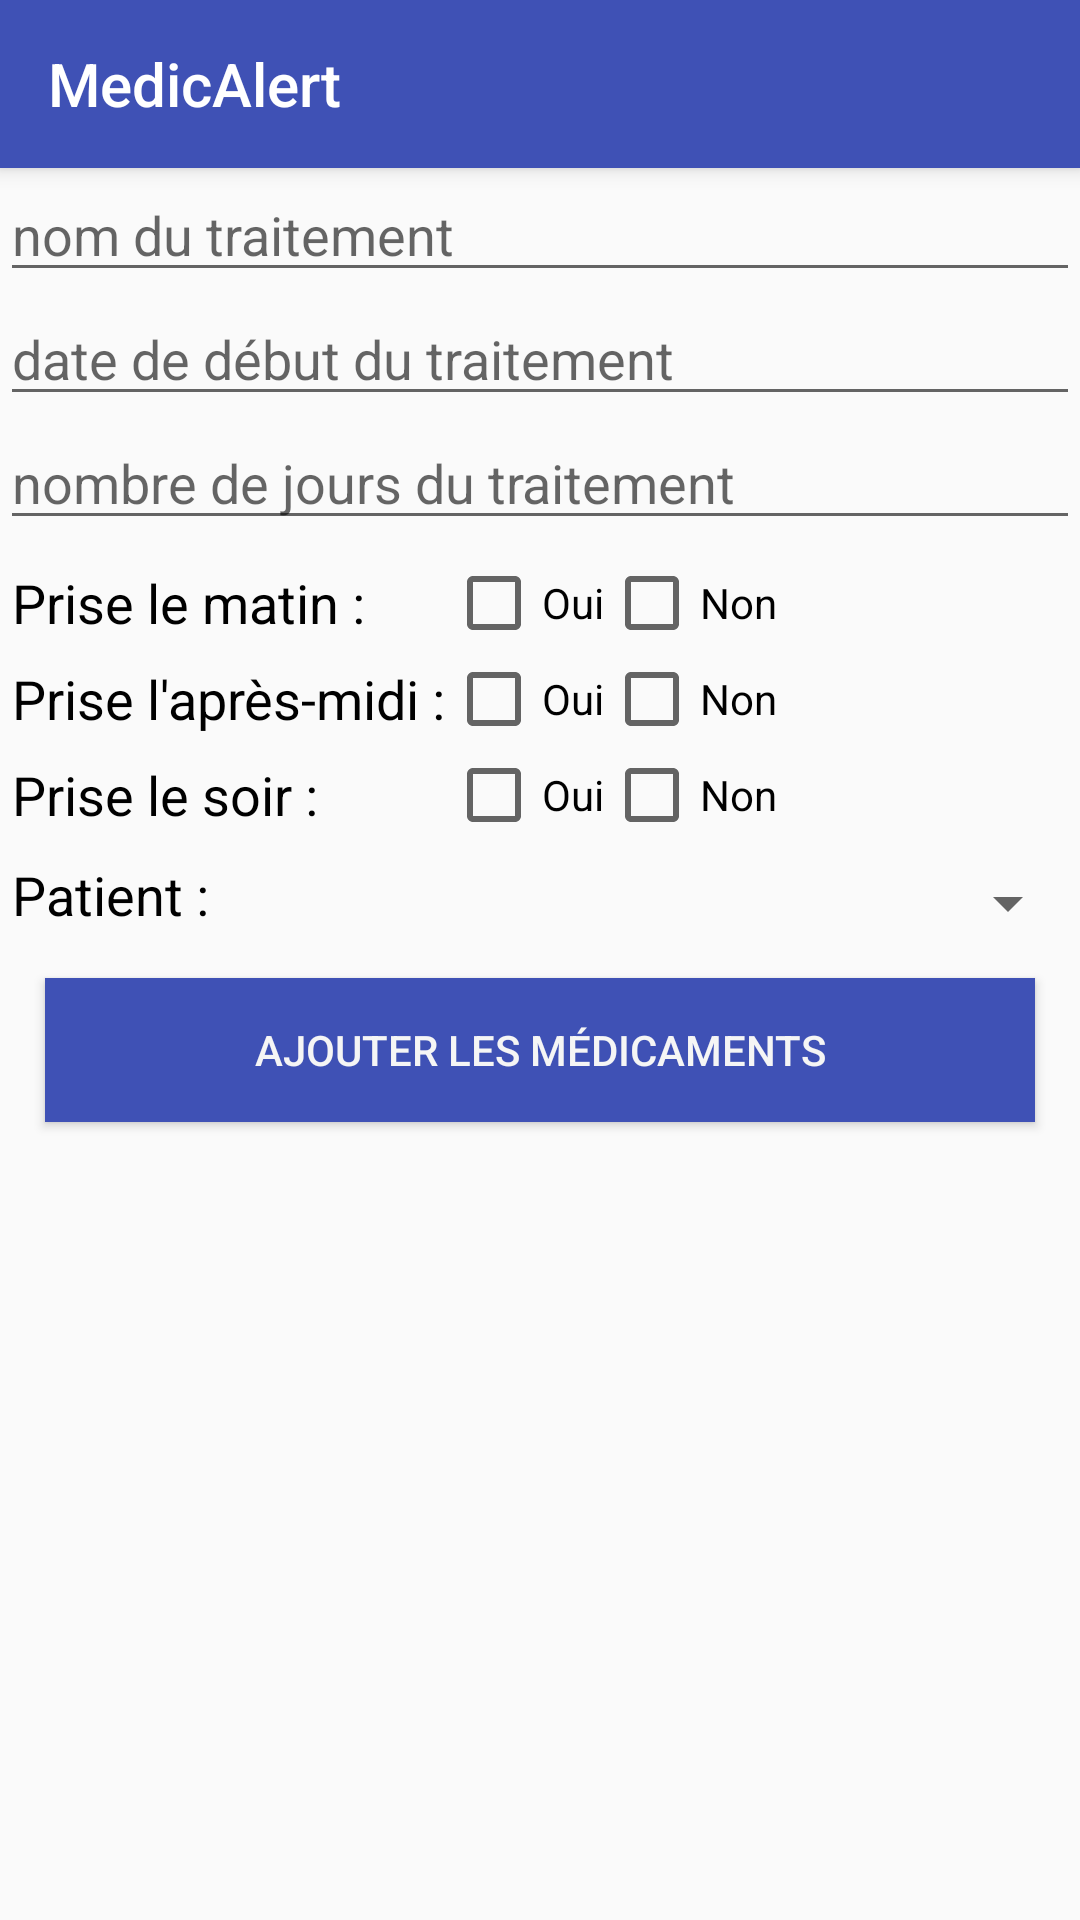

Produce the Android XML layout that renders to this screen, including the resource entries it uses.
<!-- AndroidManifest.xml: application theme AppTheme -->
<!-- res/layout/activity_ajouter_traitement.xml -->
<?xml version="1.0" encoding="utf-8"?>

<RelativeLayout
    android:id="@+id/ajouter_traitement_wrapper"
    xmlns:android="http://schemas.android.com/apk/res/android" android:layout_width="match_parent"
    android:layout_height="match_parent">

    <android.support.v7.widget.Toolbar xmlns:android="http://schemas.android.com/apk/res/android"
        android:id="@+id/toolbar"
        android:layout_width="match_parent"
        android:layout_height="?attr/actionBarSize"
        xmlns:app="http://schemas.android.com/apk/res-auto"
        android:background="?attr/colorPrimary"
        android:elevation="4dp"
        android:theme="@style/ThemeOverlay.AppCompat.Dark.ActionBar"
        app:title="@string/app_name" />

    <EditText
        android:id="@+id/nom_traitement"
        android:hint="nom du traitement"
        android:layout_width="match_parent"
        android:layout_height="wrap_content"
        android:layout_below="@id/toolbar"
        android:inputType="text"
        android:lines="1"
        android:maxLines="1"
        android:singleLine="true" />
    <EditText
        android:id="@+id/date_debut_traitement"
        android:hint="date de début du traitement"
        android:layout_width="match_parent"
        android:layout_height="wrap_content"
        android:layout_below="@id/nom_traitement"
        android:inputType="date"
        android:lines="1"
        android:maxLines="1"
        android:singleLine="true" />
    <EditText
        android:id="@+id/duree_traitement"
        android:hint="nombre de jours du traitement"
        android:layout_width="match_parent"
        android:layout_height="wrap_content"
        android:layout_below="@id/date_debut_traitement"
        android:inputType="number"
        android:lines="1"
        android:maxLines="1"
        android:singleLine="true" />

    <LinearLayout
        android:id="@+id/checkboxes"
        android:layout_below="@id/duree_traitement"
        android:layout_width="match_parent"
        android:layout_height="wrap_content"
        android:layout_marginTop="5dp"
        android:layout_marginBottom="5dp"
        android:layout_marginLeft="4dp"
        android:gravity="left">
    <RelativeLayout
        android:layout_width="wrap_content"
        android:layout_height="wrap_content">
    <TextView
        android:id="@+id/text_matin"
        android:height="32dp"
        android:gravity="center_vertical"
        android:layout_width="wrap_content"
        android:layout_height="wrap_content"
        android:textColor="@android:color/black"
        android:textSize="18sp"
        android:text="@string/matin"
        />

    <TextView
        android:id="@+id/text_apres_midi"
        android:height="32dp"
        android:gravity="center_vertical"
        android:layout_below="@id/text_matin"
        android:layout_width="wrap_content"
        android:layout_height="wrap_content"
        android:textColor="@android:color/black"
        android:textSize="18sp"
        android:text="@string/apres_midi"
        />

    <TextView
        android:id="@+id/text_soir"
        android:height="32dp"
        android:gravity="center_vertical"
        android:layout_below="@id/text_apres_midi"
        android:layout_width="wrap_content"
        android:layout_height="wrap_content"
        android:textColor="@android:color/black"
        android:textSize="18sp"
        android:text="@string/soir"
        />
    </RelativeLayout>
    <RelativeLayout
        android:layout_width="wrap_content"
        android:layout_height="wrap_content">
    <LinearLayout
        android:id="@+id/matin"
        android:layout_width="wrap_content"
        android:layout_height="wrap_content"
        >

        <CheckBox
            android:id="@+id/oui_matin"
            android:height="32dp"
            android:layout_width="wrap_content"
            android:layout_height="wrap_content"
            android:text="@string/oui"
        />
        <CheckBox
            android:id="@+id/non_matin"
            android:height="32dp"
            android:layout_width="wrap_content"
            android:layout_height="wrap_content"
            android:text="@string/non"
        />

    </LinearLayout>

    <LinearLayout
        android:id="@+id/apres_midi"
        android:layout_below="@id/matin"
        android:layout_width="wrap_content"
        android:layout_height="wrap_content"
        >

        <CheckBox
            android:id="@+id/oui_apres_midi"
            android:height="32dp"
            android:layout_width="wrap_content"
            android:layout_height="wrap_content"
            android:text="@string/oui"
            />
        <CheckBox
            android:id="@+id/non_apres_midi"
            android:height="32dp"
            android:layout_width="wrap_content"
            android:layout_height="wrap_content"
            android:text="@string/non"
            />

    </LinearLayout>

    <LinearLayout
        android:id="@+id/soir"
        android:layout_below="@id/apres_midi"
        android:layout_width="wrap_content"
        android:layout_height="wrap_content"
        >
        <CheckBox
            android:id="@+id/oui_soir"
            android:height="32dp"
            android:layout_width="wrap_content"
            android:layout_height="wrap_content"
            android:text="@string/oui"
            />
        <CheckBox
            android:id="@+id/non_soir"
            android:height="32dp"
            android:layout_width="wrap_content"
            android:layout_height="wrap_content"
            android:text="@string/non"
            />

    </LinearLayout>
    </RelativeLayout>
    </LinearLayout>

    <LinearLayout
        android:id="@+id/patient"
        android:layout_below="@id/checkboxes"
        android:layout_width="match_parent"
        android:layout_height="wrap_content">
        <TextView
            android:id="@+id/patient_mess"
            android:layout_below="@id/toolbar"
            android:gravity="center_vertical"
            android:labelFor="@+id/patient_spinner"
            android:layout_width="wrap_content"
            android:layout_height="wrap_content"
            android:textColor="@android:color/black"
            android:textSize="18sp"
            android:paddingStart="4dp"
            android:text="@string/patient" />

        <Spinner
            android:id="@+id/patient_spinner"
            android:layout_width="match_parent"
            android:layout_height="30dp"/>

    </LinearLayout>

    <Button
        android:id="@+id/ajouter_button"
        android:layout_width="330dp"
        android:layout_height="wrap_content"
        android:layout_below="@id/patient"
        android:layout_centerHorizontal="true"
        android:background="@color/colorPrimary"
        android:gravity="center"
        android:layout_margin="10dp"
        android:text="@string/ajout_medicament"
        android:textColor="@color/colorWhiteSmoke" />
    
</RelativeLayout>
<!-- resources referenced by this layout -->
<resources>
  <color name="colorPrimary">#3F51B5</color>
  <color name="colorWhiteSmoke">#F5F5F5</color>
  <string name="ajout_medicament">Ajouter les médicaments</string>
  <string name="app_name">MedicAlert</string>
  <string name="apres_midi">Prise l\'après-midi :</string>
  <string name="matin">Prise le matin :</string>
  <string name="non">Non</string>
  <string name="oui">Oui</string>
  <string name="patient">Patient : </string>
  <string name="soir">Prise le soir :</string>
  <style name="AppTheme" parent="Theme.AppCompat.Light.DarkActionBar">
          
          <item name="colorPrimary">@color/colorPrimary</item>
          <item name="colorPrimaryDark">@color/colorPrimaryDark</item>
          <item name="colorAccent">@color/colorAccent</item>
      </style>
  <color name="colorPrimaryDark">#303F9F</color>
  <color name="colorAccent">#FF4081</color>
</resources>
